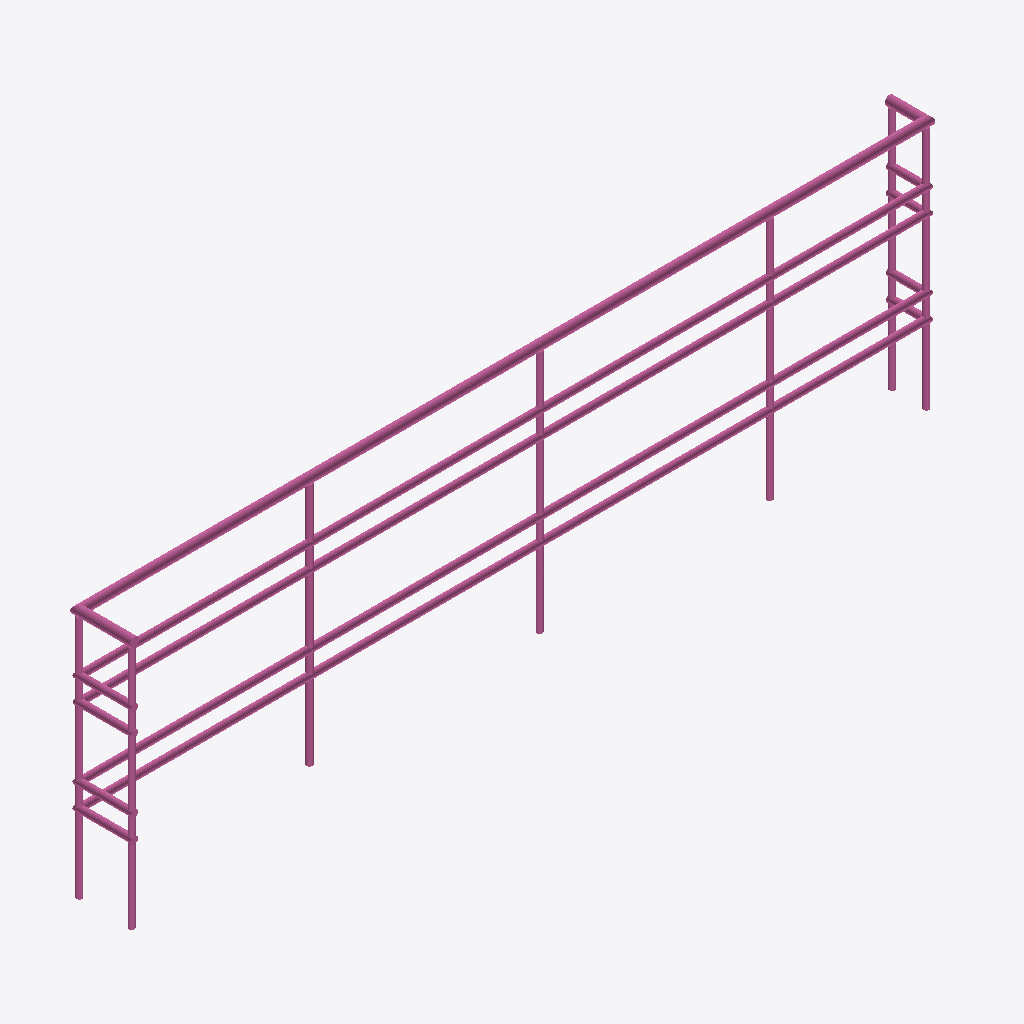
Isometric view of an IFC building model (IFC-SPF (STEP), schema IFC4, length unit millimetre), seen from the south-west, elements coloured by IFC class: 1 railing (pink).
Extent 3.7 m × 0.4 m × 1.1 m (x, y, z). Elements (1): 1 IfcRailing.

HEADER;
FILE_DESCRIPTION(('ViewDefinition [CoordinationView]'),'2;1');
FILE_NAME('','2025-04-16T18:47:08',(),(),'IfcOpenShell 0.7.0','IfcOpenShell 0.7.0','');
FILE_SCHEMA(('IFC4'));
ENDSEC;
DATA;
#1=IFCPROJECT('0gx_EA4oj2NB4LOdEvK_Wf',$,'My Project',$,$,$,$,(#64),#45);
#1875=IFCSITE('1LLYCksbb7NQARBWCktrT9',#1874,'My Site',$,$,$,$,$,$,$,$,$,$,$);
#1873=IFCRAILING('143XwgTZbAr9ztP$X5gqXX',#51,$,$,$,#1884,#1872,$,.NOTDEFINED.);
ENDSEC;
